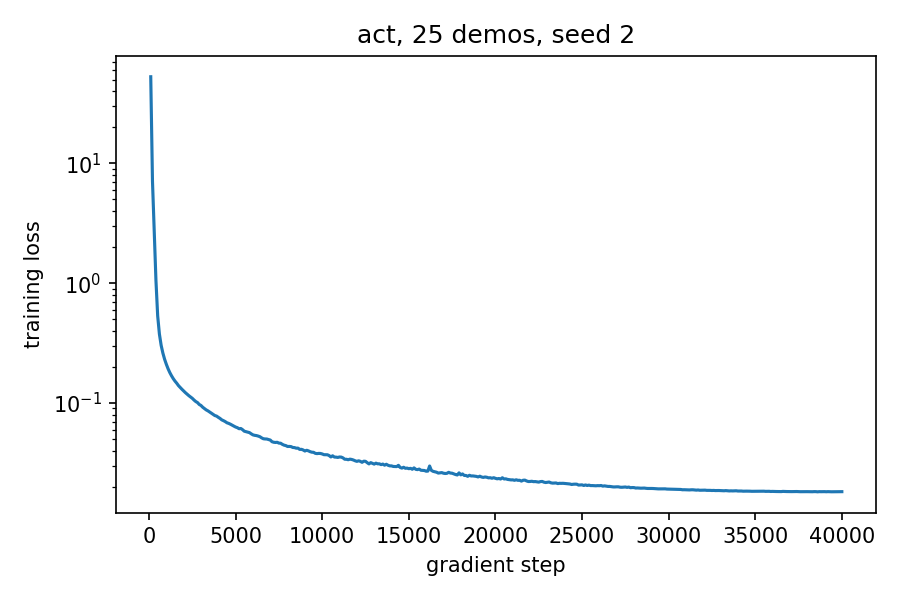

Values plotted in this chart, from the file beside it:
step, loss, lr, extra, elapsed_s
100, 52.83, 2.019968849221238e-05, {"l1": 0.4356171786785126, "kl": 1.10739…, 7.4
200, 7.104, 4.0197520312881384e-05, {"l1": 0.3027711510658264, "kl": 0.41515…, 13.1
300, 2.723, 6.019164514956182e-05, {"l1": 0.23633359372615814, "kl": 0.1358…, 18.6
400, 1.055, 8.018021307066584e-05, {"l1": 0.21015898883342743, "kl": 0.0444…, 24.2
500, 0.5335, 9.996145181203615e-05, {"l1": 0.18523500859737396, "kl": 0.0237…, 29.8
600, 0.3762, 9.994449374809851e-05, {"l1": 0.1700322926044464, "kl": 0.01621…, 35.6
700, 0.3033, 9.992445487252691e-05, {"l1": 0.15758594870567322, "kl": 0.0129…, 41.3
800, 0.2611, 9.990133642141359e-05, {"l1": 0.13975264132022858, "kl": 0.0095…, 47.0
900, 0.2318, 9.987513982081351e-05, {"l1": 0.13872626423835754, "kl": 0.0077…, 52.6
1000, 0.2104, 9.98458666866564e-05, {"l1": 0.13462577760219574, "kl": 0.0064…, 58.2
1100, 0.1931, 9.981351882464706e-05, {"l1": 0.12378611415624619, "kl": 0.0065…, 63.8
1200, 0.1795, 9.977809823015401e-05, {"l1": 0.12107325345277786, "kl": 0.0049…, 69.5
1300, 0.1686, 9.973960708808633e-05, {"l1": 0.11662809550762177, "kl": 0.0046…, 75.1
1400, 0.1596, 9.9698047772759e-05, {"l1": 0.1181824579834938, "kl": 0.00385…, 80.9
1500, 0.1522, 9.965342284774632e-05, {"l1": 0.1142699345946312, "kl": 0.00362…, 86.6
1600, 0.1462, 9.96057350657239e-05, {"l1": 0.11385046690702438, "kl": 0.0032…, 92.3
1700, 0.1397, 9.955498736829875e-05, {"l1": 0.1048654168844223, "kl": 0.00281…, 98.1
1800, 0.1347, 9.950118288582788e-05, {"l1": 0.10864408314228058, "kl": 0.0028…, 103.7
1900, 0.1302, 9.944432493722524e-05, {"l1": 0.10384279489517212, "kl": 0.0025…, 109.3
2000, 0.1259, 9.938441702975689e-05, {"l1": 0.09943042695522308, "kl": 0.0025…, 114.9
2100, 0.1219, 9.932146285882477e-05, {"l1": 0.09943837672472, "kl": 0.0021457…, 120.6
2200, 0.1184, 9.92554663077387e-05, {"l1": 0.09782365709543228, "kl": 0.0020…, 126.3
2300, 0.1151, 9.918643144747681e-05, {"l1": 0.0959046334028244, "kl": 0.00182…, 132.0
2400, 0.1121, 9.911436253643445e-05, {"l1": 0.09420213103294373, "kl": 0.0018…, 137.7
2500, 0.1093, 9.903926402016153e-05, {"l1": 0.09294551610946655, "kl": 0.0016…, 143.3
2600, 0.1058, 9.896114053108829e-05, {"l1": 0.08800330013036728, "kl": 0.0015…, 148.9
2700, 0.1028, 9.887999688823955e-05, {"l1": 0.09049280732870102, "kl": 0.0014…, 154.6
2800, 0.1008, 9.879583809693738e-05, {"l1": 0.08980751782655716, "kl": 0.0013…, 160.3
2900, 0.0972, 9.870866934849248e-05, {"l1": 0.08276160061359406, "kl": 0.0012…, 165.9
3000, 0.09536, 9.861849601988383e-05, {"l1": 0.08403918892145157, "kl": 0.0012…, 171.5
3100, 0.09219, 9.852532367342713e-05, {"l1": 0.078769750893116, "kl": 0.001167…, 177.2
3200, 0.0898, 9.842915805643155e-05, {"l1": 0.07803945988416672, "kl": 0.0011…, 182.9
3300, 0.08759, 9.833000510084537e-05, {"l1": 0.0762568935751915, "kl": 0.00105…, 188.5
3400, 0.086, 9.822787092288991e-05, {"l1": 0.07254045456647873, "kl": 0.0010…, 194.1
3500, 0.08418, 9.812276182268236e-05, {"l1": 0.07516549527645111, "kl": 0.0009…, 199.6
3600, 0.08223, 9.801468428384716e-05, {"l1": 0.07341881841421127, "kl": 0.0009…, 205.2
3700, 0.08037, 9.790364497311597e-05, {"l1": 0.0722840428352356, "kl": 0.00087…, 210.8
3800, 0.07855, 9.778965073991651e-05, {"l1": 0.06718678027391434, "kl": 0.0007…, 216.4
3900, 0.07774, 9.767270861595005e-05, {"l1": 0.06914633512496948, "kl": 0.0007…, 222.0
4000, 0.07589, 9.755282581475769e-05, {"l1": 0.06870678812265396, "kl": 0.0006…, 227.6
4100, 0.07433, 9.743000973127523e-05, {"l1": 0.06604384630918503, "kl": 0.0007…, 233.2
4200, 0.07231, 9.730426794137727e-05, {"l1": 0.06597553193569183, "kl": 0.0006…, 238.8
4300, 0.07119, 9.717560820140969e-05, {"l1": 0.06620245426893234, "kl": 0.0006…, 244.4
4400, 0.06992, 9.704403844771128e-05, {"l1": 0.06101776286959648, "kl": 0.0005…, 249.9
4500, 0.06835, 9.690956679612421e-05, {"l1": 0.06145108863711357, "kl": 0.0005…, 255.5
4600, 0.06755, 9.677220154149337e-05, {"l1": 0.061910465359687805, "kl": 0.000…, 261.1
4700, 0.06651, 9.663195115715471e-05, {"l1": 0.05813954025506973, "kl": 0.0004…, 266.7
4800, 0.06523, 9.648882429441257e-05, {"l1": 0.06283148378133774, "kl": 0.0004…, 272.3
4900, 0.06411, 9.634282978200604e-05, {"l1": 0.05966772511601448, "kl": 0.0004…, 278.0
5000, 0.06298, 9.619397662556435e-05, {"l1": 0.057358518242836, "kl": 0.000460…, 283.8
5100, 0.06223, 9.604227400705133e-05, {"l1": 0.05766882747411728, "kl": 0.0004…, 289.3
5200, 0.06095, 9.588773128419906e-05, {"l1": 0.058323103934526443, "kl": 0.000…, 294.9
5300, 0.06128, 9.573035798993069e-05, {"l1": 0.0554639995098114, "kl": 0.00035…, 300.5
5400, 0.05988, 9.557016383177227e-05, {"l1": 0.05697976052761078, "kl": 0.0003…, 306.1
5500, 0.05815, 9.540715869125407e-05, {"l1": 0.053102049976587296, "kl": 0.000…, 311.6
5600, 0.05765, 9.524135262330098e-05, {"l1": 0.05255194380879402, "kl": 0.0003…, 317.2
5700, 0.05715, 9.507275585561229e-05, {"l1": 0.05267857015132904, "kl": 0.0002…, 322.8
5800, 0.05658, 9.490137878803079e-05, {"l1": 0.05713558569550514, "kl": 0.0002…, 328.3
5900, 0.05529, 9.472723199190125e-05, {"l1": 0.05288466438651085, "kl": 0.0002…, 333.9
6000, 0.0542, 9.45503262094184e-05, {"l1": 0.05403923615813255, "kl": 0.0002…, 339.5
... 340 more rows
